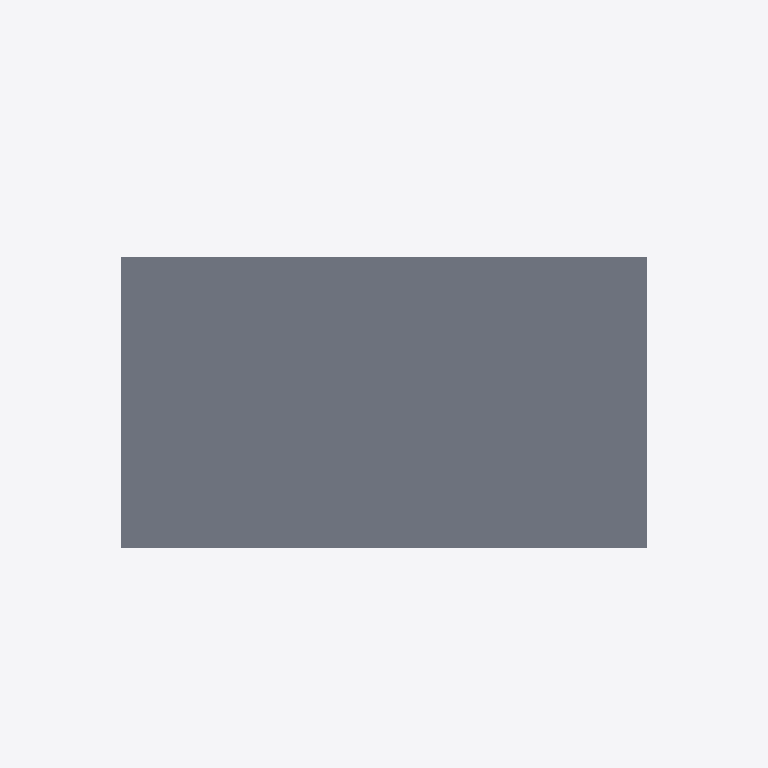
Plan cut of the same IFC building model at storey 'Level 2' (level 3.00 m, cut at 4.40 m), seen from above with north up, elements coloured by IFC class: 1 slab (grey). Cut surfaces are drawn darker.
Extent 5.7 m × 3.5 m × 3.8 m (x, y, z). Storeys (2): Level 1 at 0.00 m; Level 2 at 3.00 m. Elements (13): 5 IfcSlab, 4 IfcBeam, 4 IfcColumn.

HEADER;
FILE_DESCRIPTION(('ViewDefinition [CoordinationView_V2.0]','RevitIdentifiers [VersionGUID: 79eb180f-d593-481d-851f-a92197e33641, NumberOfSaves: 0]','CoordinateReference [CoordinateBase: Shared Coordinates]'),'2;1');
FILE_NAME('Project Number','2024-07-22T14:54:59',(''),(''),'ODA IFC SDK 22.8','22.1.50.17 - Exporter 22.6.2.0 - Alternate UI 22.6.2.0','');
FILE_SCHEMA(('IFC2X3'));
ENDSEC;
DATA;
#92=IFCPROJECT('0Tt3GOXNb1_gJTqTyvTnAp',#20,'Project Number',$,$,'Project Name','Project Status',(#87),#84);
#105=IFCSITE('0Tt3GOXNb1_gJTqTyvTnAn',#20,'Default',$,$,#104,$,$,.ELEMENT.,$,$,$,$,$);
#95=IFCBUILDING('0Tt3GOXNb1_gJTqTyvTnAo',#20,'',$,$,#16,$,'',.ELEMENT.,$,$,$);
#98=IFCBUILDINGSTOREY('0Tt3GOXNb1_gJTqT$6YEmG',#20,'Level 1',$,'Level:8mm Head',#97,$,'Level 1',.ELEMENT.,0.0);
#102=IFCBUILDINGSTOREY('0Tt3GOXNb1_gJTqT$6YEUW',#20,'Level 2',$,'Level:8mm Head',#101,$,'Level 2',.ELEMENT.,3000.0);
#436=IFCSLAB('1vwnWFrPD87OKVgI6NvMgO',#20,'Floor:Generic 300mm:416985',$,'Floor:Generic 300mm',#422,#435,'416985',.FLOOR.);
ENDSEC;